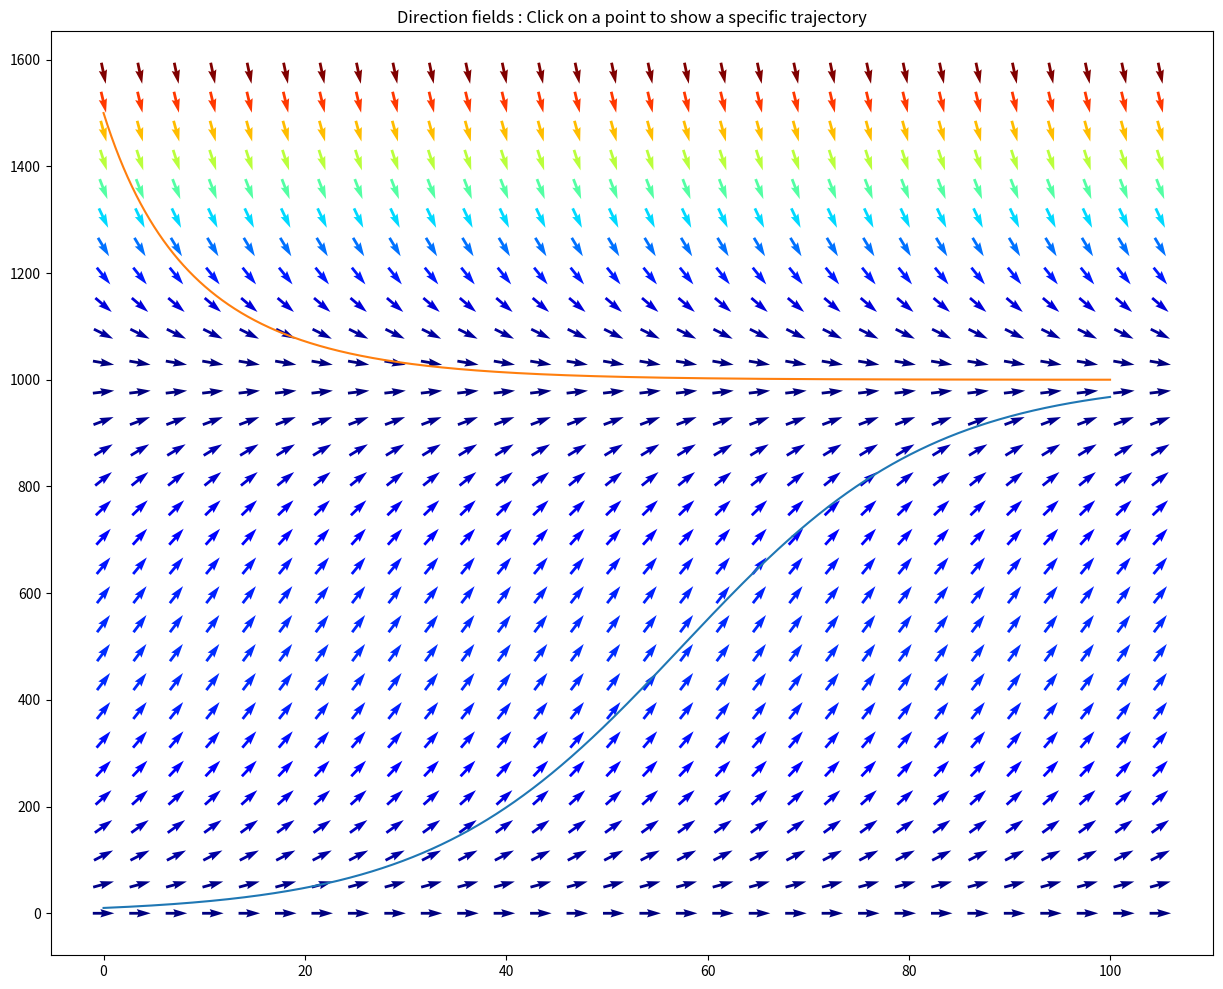

Write Python code to recreate this figure.
import numpy as np
import matplotlib.pyplot as plt

#define the DE as dP/dt = A * P * (1 - P/K)
def dy_dt(A, y, K):
    dy_dt = A * y * (1 - y / K)
    return (dy_dt)

# step size for Euler integration
dt = 0.01

# total number of integration steps
totNumSteps = int(100 / dt)
#print('Total Step',totNumSteps)

# define arrays
y1 = np.zeros(totNumSteps)
y2 = np.zeros(totNumSteps)
t = np.zeros(totNumSteps)

# since Euler's method is iterative, we need starting
# values for both ft and t
# think about what these are and put them in:

y1[0] = 10
y2[0] = 1500
t[0] = 0

# i.e. A=0.08, K=1000 as default parameters.
# good, now here we actually do the numerical integration
# so, we need a for-loop that goes through all the steps:

A = 0.08
K = 1000
for i in np.arange(1, totNumSteps):
    y1[i] = y1[i - 1] + dt * dy_dt(A, y1[i - 1], K)
    y2[i] = y2[i - 1] + dt * dy_dt(A, y2[i - 1], K)
    t[i] = t[i - 1] + dt

fig = plt.figure(figsize=(15,12))
# now let's plot this and compare to the true solution
plt.plot(t, y1, t, y2)

# define a grid and compute direction at each point
# get axis limits
ymax = plt.ylim()[1]
xmax = plt.xlim()[1]
nb_points = 30

x = np.linspace(0, xmax, nb_points)
y = np.linspace(0, ymax, nb_points)

X, Y = np.meshgrid(x, y)

U = 1
V = dy_dt(A, Y, K)

# to synchronize the scale of grid between 'solution plot, y1, y2' and 'direction fields'
# otherwise, the direction of arrows do not look to be tangential to the solution plot.
V = V * xmax / ymax

M = np.sqrt(U**2+V**2)
# Avoid zero division errors - for example,
# in case we hit the stability point!
M[M == 0] = 1.

# Normalize each arrow by the growth rate's norm
U /= M
V /= M

plt.title('Direction fields : Click on a point to show a specific trajectory')
plt.quiver(X, Y, U, V, M, pivot='mid', cmap=plt.cm.jet)

def onclick(event):
    ix, iy = event.xdata, event.ydata
    print('x = %d, y = %d', ix, iy)

    earlierNumSteps = int(ix / dt)
    laterNumSteps = int((xmax - ix)/dt)

    print(earlierNumSteps, laterNumSteps)

    start_t = int(ix / dt)
    y_progress = np.zeros(totNumSteps)
    y_progress[start_t] = iy
    print(start_t+1, laterNumSteps)

    for i in np.arange(start_t+1, int(xmax/dt)):
        y_progress[i] = y_progress[i - 1] + dt * dy_dt(A, y_progress[i - 1], K)
        print(ymax)
        if y_progress[i] > ymax:
            y_progress[i] = ymax
        t[i] = t[i - 1] + dt

    for i in np.arange(1, earlierNumSteps):
        y_progress[start_t - i] = y_progress[start_t - i + 1] - dt * dy_dt(A, y_progress[start_t - i +1], K)
        print(ymax)
        if y_progress[start_t - i] > ymax:
            y_progress[start_t - i] = ymax
        t[start_t - i] = t[start_t - i +1] - dt

    plt.plot(t, y_progress)

    # Update Plot
    fig.canvas.draw()

    return True
cid = fig.canvas.mpl_connect('button_press_event', onclick)

plt.show()